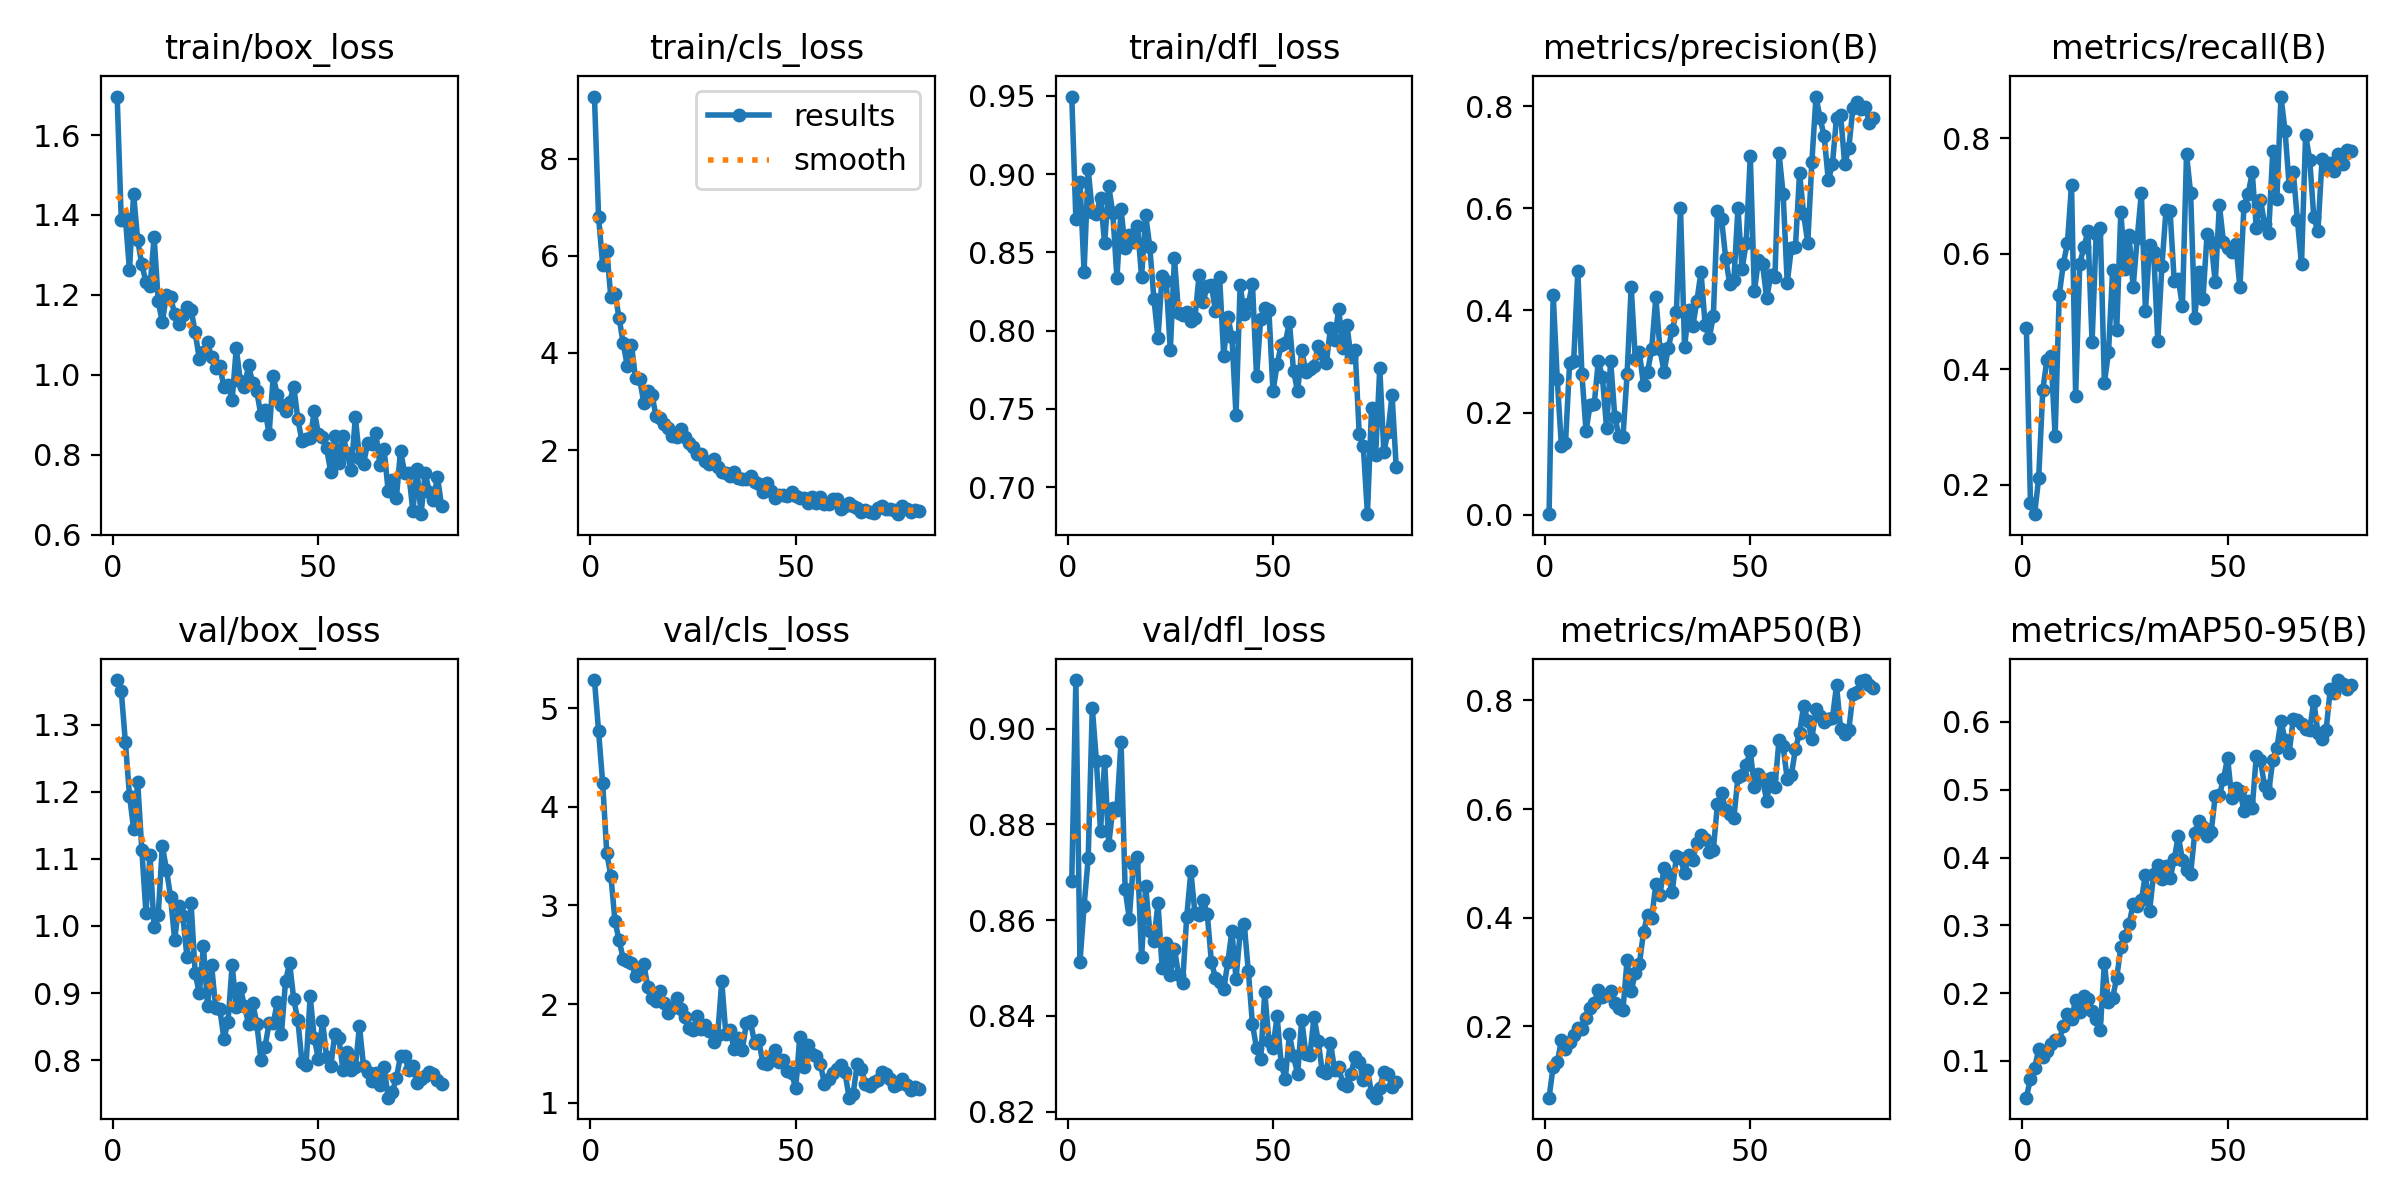

Values plotted in this chart, from the file beside it:
epoch, train/box_loss, train/cls_loss, train/dfl_loss, metrics/precision(B), metrics/recall(B), metrics/mAP50(B), metrics/mAP50-95(B), val/box_loss, val/cls_loss, val/dfl_loss, lr/pg0, lr/pg1, lr/pg2
1, 1.696, 9.28, 0.9495, 0.0011, 0.472, 0.06895, 0.04588, 1.367, 5.284, 0.8682, 0.0003295, 0.0003295, 0.0003295
2, 1.387, 6.799, 0.8713, 0.431, 0.1679, 0.1261, 0.07415, 1.35, 4.767, 0.9101, 0.0006546, 0.0006546, 0.0006546
3, 1.393, 5.822, 0.8949, 0.2649, 0.1492, 0.1338, 0.08939, 1.274, 4.24, 0.8512, 0.0009715, 0.0009715, 0.0009715
4, 1.262, 6.092, 0.8377, 0.135, 0.2115, 0.1747, 0.1172, 1.194, 3.528, 0.863, 0.0009629, 0.0009629, 0.0009629
5, 1.453, 5.145, 0.903, 0.1395, 0.364, 0.159, 0.1064, 1.145, 3.298, 0.8729, 0.0009629, 0.0009629, 0.0009629
6, 1.337, 5.223, 0.8755, 0.2963, 0.4164, 0.1723, 0.1142, 1.214, 2.84, 0.9043, 0.0009505, 0.0009505, 0.0009505
7, 1.277, 4.72, 0.8746, 0.3013, 0.4231, 0.1836, 0.1257, 1.114, 2.645, 0.8932, 0.0009381, 0.0009381, 0.0009381
8, 1.233, 4.201, 0.8849, 0.4778, 0.2848, 0.1978, 0.1308, 1.02, 2.461, 0.8786, 0.0009258, 0.0009258, 0.0009258
9, 1.221, 3.728, 0.8557, 0.2754, 0.5283, 0.1945, 0.1311, 1.105, 2.442, 0.8932, 0.0009134, 0.0009134, 0.0009134
10, 1.345, 4.168, 0.8923, 0.1639, 0.5828, 0.2153, 0.1509, 0.9978, 2.413, 0.8757, 0.000901, 0.000901, 0.000901
11, 1.184, 3.484, 0.8748, 0.2152, 0.6183, 0.2336, 0.1695, 1.017, 2.284, 0.8834, 0.0008886, 0.0008886, 0.0008886
12, 1.132, 3.471, 0.8336, 0.2168, 0.7194, 0.2433, 0.162, 1.12, 2.318, 0.8831, 0.0008762, 0.0008762, 0.0008762
13, 1.2, 2.979, 0.8774, 0.3016, 0.3546, 0.2675, 0.1906, 1.084, 2.407, 0.8973, 0.0008639, 0.0008639, 0.0008639
14, 1.196, 3.225, 0.8526, 0.2689, 0.5825, 0.2537, 0.1726, 1.044, 2.171, 0.8665, 0.0008515, 0.0008515, 0.0008515
15, 1.152, 3.134, 0.8608, 0.1701, 0.6114, 0.2573, 0.1964, 0.9792, 2.058, 0.8603, 0.0008391, 0.0008391, 0.0008391
16, 1.127, 2.702, 0.8566, 0.3016, 0.6392, 0.2651, 0.192, 1.03, 2.034, 0.8717, 0.0008268, 0.0008268, 0.0008268
17, 1.149, 2.654, 0.8671, 0.1922, 0.4465, 0.243, 0.1736, 1.014, 2.131, 0.8731, 0.0008144, 0.0008144, 0.0008144
18, 1.171, 2.537, 0.8343, 0.1543, 0.6346, 0.2342, 0.1616, 0.9536, 2.012, 0.8522, 0.000802, 0.000802, 0.000802
19, 1.163, 2.446, 0.8738, 0.1524, 0.6453, 0.231, 0.1462, 1.034, 1.907, 0.867, 0.0007896, 0.0007896, 0.0007896
20, 1.107, 2.299, 0.8534, 0.2755, 0.3766, 0.3221, 0.245, 0.9292, 1.959, 0.8577, 0.0007772, 0.0007772, 0.0007772
21, 1.04, 2.271, 0.8204, 0.4465, 0.4296, 0.2648, 0.1868, 0.8996, 2.066, 0.8557, 0.0007649, 0.0007649, 0.0007649
22, 1.058, 2.43, 0.7954, 0.3054, 0.5712, 0.2984, 0.193, 0.9704, 1.95, 0.8636, 0.0007525, 0.0007525, 0.0007525
23, 1.081, 2.277, 0.8352, 0.3177, 0.4677, 0.3154, 0.2226, 0.8812, 1.87, 0.8501, 0.0007401, 0.0007401, 0.0007401
24, 1.044, 2.145, 0.8316, 0.254, 0.6726, 0.3738, 0.2674, 0.9411, 1.758, 0.8553, 0.0007277, 0.0007277, 0.0007277
25, 1.017, 2.055, 0.7874, 0.2804, 0.5737, 0.4053, 0.284, 0.8772, 1.734, 0.8486, 0.0007154, 0.0007154, 0.0007154
26, 1.021, 1.916, 0.8461, 0.3248, 0.6331, 0.3996, 0.3021, 0.8758, 1.881, 0.8541, 0.000703, 0.000703, 0.000703
27, 0.9701, 1.923, 0.8114, 0.4259, 0.5423, 0.4626, 0.3309, 0.8319, 1.743, 0.8486, 0.0006906, 0.0006906, 0.0006906
28, 0.9742, 1.77, 0.8101, 0.3247, 0.6272, 0.4424, 0.3282, 0.8575, 1.783, 0.847, 0.0006783, 0.0006783, 0.0006783
29, 0.9371, 1.711, 0.8119, 0.2794, 0.7056, 0.4913, 0.3372, 0.9421, 1.724, 0.8607, 0.0006659, 0.0006659, 0.0006659
30, 1.067, 1.821, 0.8064, 0.3257, 0.5008, 0.4807, 0.3747, 0.8787, 1.618, 0.8702, 0.0006535, 0.0006535, 0.0006535
31, 0.9839, 1.659, 0.8082, 0.3615, 0.6147, 0.4474, 0.3209, 0.9083, 1.688, 0.8614, 0.0006411, 0.0006411, 0.0006411
32, 0.969, 1.552, 0.8353, 0.3966, 0.6037, 0.5133, 0.3759, 0.8804, 2.229, 0.8611, 0.0006287, 0.0006287, 0.0006287
33, 1.024, 1.535, 0.8184, 0.6006, 0.449, 0.5092, 0.3888, 0.8543, 1.692, 0.8642, 0.0006164, 0.0006164, 0.0006164
34, 0.9793, 1.474, 0.8287, 0.3282, 0.5781, 0.4818, 0.3678, 0.8853, 1.734, 0.8612, 0.000604, 0.000604, 0.000604
35, 0.9585, 1.558, 0.8289, 0.4018, 0.6751, 0.5151, 0.3882, 0.8546, 1.545, 0.8513, 0.0005916, 0.0005916, 0.0005916
36, 0.8993, 1.418, 0.8125, 0.3693, 0.6738, 0.5068, 0.3692, 0.8009, 1.657, 0.8478, 0.0005793, 0.0005793, 0.0005793
37, 0.9126, 1.409, 0.8341, 0.4186, 0.553, 0.5384, 0.3973, 0.8202, 1.536, 0.8472, 0.0005669, 0.0005669, 0.0005669
38, 0.8519, 1.406, 0.784, 0.4754, 0.5567, 0.5531, 0.4322, 0.8547, 1.809, 0.8456, 0.0005545, 0.0005545, 0.0005545
39, 0.996, 1.468, 0.809, 0.3722, 0.509, 0.5447, 0.3962, 0.8548, 1.824, 0.8512, 0.0005421, 0.0005421, 0.0005421
40, 0.9497, 1.342, 0.7959, 0.3453, 0.7724, 0.5219, 0.3814, 0.8865, 1.602, 0.8578, 0.0005297, 0.0005297, 0.0005297
41, 0.9243, 1.31, 0.746, 0.3891, 0.705, 0.525, 0.376, 0.8389, 1.633, 0.8478, 0.0005174, 0.0005174, 0.0005174
42, 0.9099, 1.133, 0.8293, 0.5943, 0.4887, 0.6089, 0.4363, 0.9179, 1.404, 0.8573, 0.000505, 0.000505, 0.000505
43, 0.9317, 1.327, 0.8107, 0.5797, 0.5686, 0.6302, 0.4546, 0.9447, 1.392, 0.8591, 0.0004926, 0.0004926, 0.0004926
44, 0.9708, 1.169, 0.8169, 0.5029, 0.5213, 0.5976, 0.4443, 0.8904, 1.433, 0.8494, 0.0004802, 0.0004802, 0.0004802
45, 0.8896, 1.01, 0.83, 0.4516, 0.6343, 0.5917, 0.4318, 0.8593, 1.53, 0.8383, 0.0004679, 0.0004679, 0.0004679
46, 0.8342, 1.083, 0.7707, 0.4593, 0.6203, 0.5837, 0.4376, 0.7972, 1.414, 0.8332, 0.0004555, 0.0004555, 0.0004555
47, 0.8392, 1.086, 0.8072, 0.6005, 0.5505, 0.6587, 0.4912, 0.7928, 1.432, 0.831, 0.0004431, 0.0004431, 0.0004431
48, 0.841, 1.058, 0.8146, 0.4811, 0.6845, 0.6632, 0.492, 0.8953, 1.321, 0.845, 0.0004307, 0.0004307, 0.0004307
49, 0.9092, 1.139, 0.8131, 0.5326, 0.6202, 0.6817, 0.5155, 0.8329, 1.302, 0.8348, 0.0004184, 0.0004184, 0.0004184
50, 0.8524, 1.055, 0.7611, 0.702, 0.6093, 0.7062, 0.5472, 0.8014, 1.147, 0.8334, 0.000406, 0.000406, 0.000406
51, 0.8442, 1.008, 0.7784, 0.4376, 0.6029, 0.6409, 0.4884, 0.8582, 1.664, 0.8399, 0.0003936, 0.0003936, 0.0003936
52, 0.8168, 1.009, 0.7909, 0.4995, 0.6177, 0.6644, 0.5022, 0.8045, 1.362, 0.83, 0.0003813, 0.0003813, 0.0003813
53, 0.7566, 0.9084, 0.7923, 0.4901, 0.5418, 0.6546, 0.4975, 0.7917, 1.581, 0.8268, 0.0003689, 0.0003689, 0.0003689
54, 0.8482, 1.031, 0.8053, 0.4235, 0.6834, 0.6154, 0.4692, 0.8383, 1.494, 0.8361, 0.0003565, 0.0003565, 0.0003565
55, 0.7792, 0.9087, 0.7744, 0.4696, 0.7032, 0.6581, 0.4829, 0.8325, 1.472, 0.8316, 0.0003441, 0.0003441, 0.0003441
56, 0.848, 1.042, 0.7611, 0.4656, 0.741, 0.6403, 0.4732, 0.7847, 1.393, 0.8278, 0.0003318, 0.0003318, 0.0003318
57, 0.8043, 0.887, 0.7874, 0.7078, 0.6446, 0.7278, 0.5505, 0.8118, 1.194, 0.8392, 0.0003194, 0.0003194, 0.0003194
58, 0.7611, 0.8954, 0.7736, 0.6277, 0.6937, 0.7153, 0.5444, 0.7852, 1.237, 0.8321, 0.000307, 0.000307, 0.000307
59, 0.8946, 0.9879, 0.7753, 0.4538, 0.6524, 0.6547, 0.505, 0.7893, 1.304, 0.8319, 0.0002946, 0.0002946, 0.0002946
60, 0.7921, 1.002, 0.7775, 0.5223, 0.6356, 0.662, 0.4958, 0.8505, 1.345, 0.8398, 0.0002823, 0.0002823, 0.0002823
... 20 more rows
